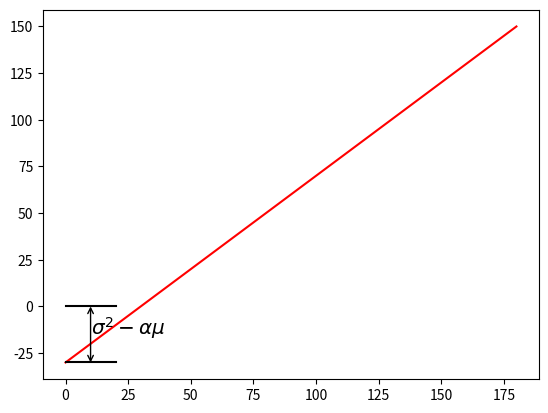

The script that saved this image:
import numpy as np
import scipy as sp
from scipy.stats import linregress
import matplotlib.pyplot as plt
import matplotlib.image as mpimg

k, b = 1, -30
m = 200
t = np.arange(0, m, m/10)
s = k * t + b
fig, ax = plt.subplots(1)
ax.plot(t, s, 'r')
ax.annotate("",xy=(10,0),xycoords='data',xytext=(10,b),textcoords='data',arrowprops=dict(arrowstyle="<->",patchA=None,shrinkA=0,patchB=None,shrinkB=0))#,connectionstyle="arc3"),)
ax.plot((0,20),(b,b),'k')
ax.plot((0,20),(0,0),'k')
ax.text(10,b/2,'$\sigma^2-\\alpha\mu$',size='x-large')
fig.savefig('double_arrow.pdf',format='pdf', bbox_inches='tight', pad_inches=0)
